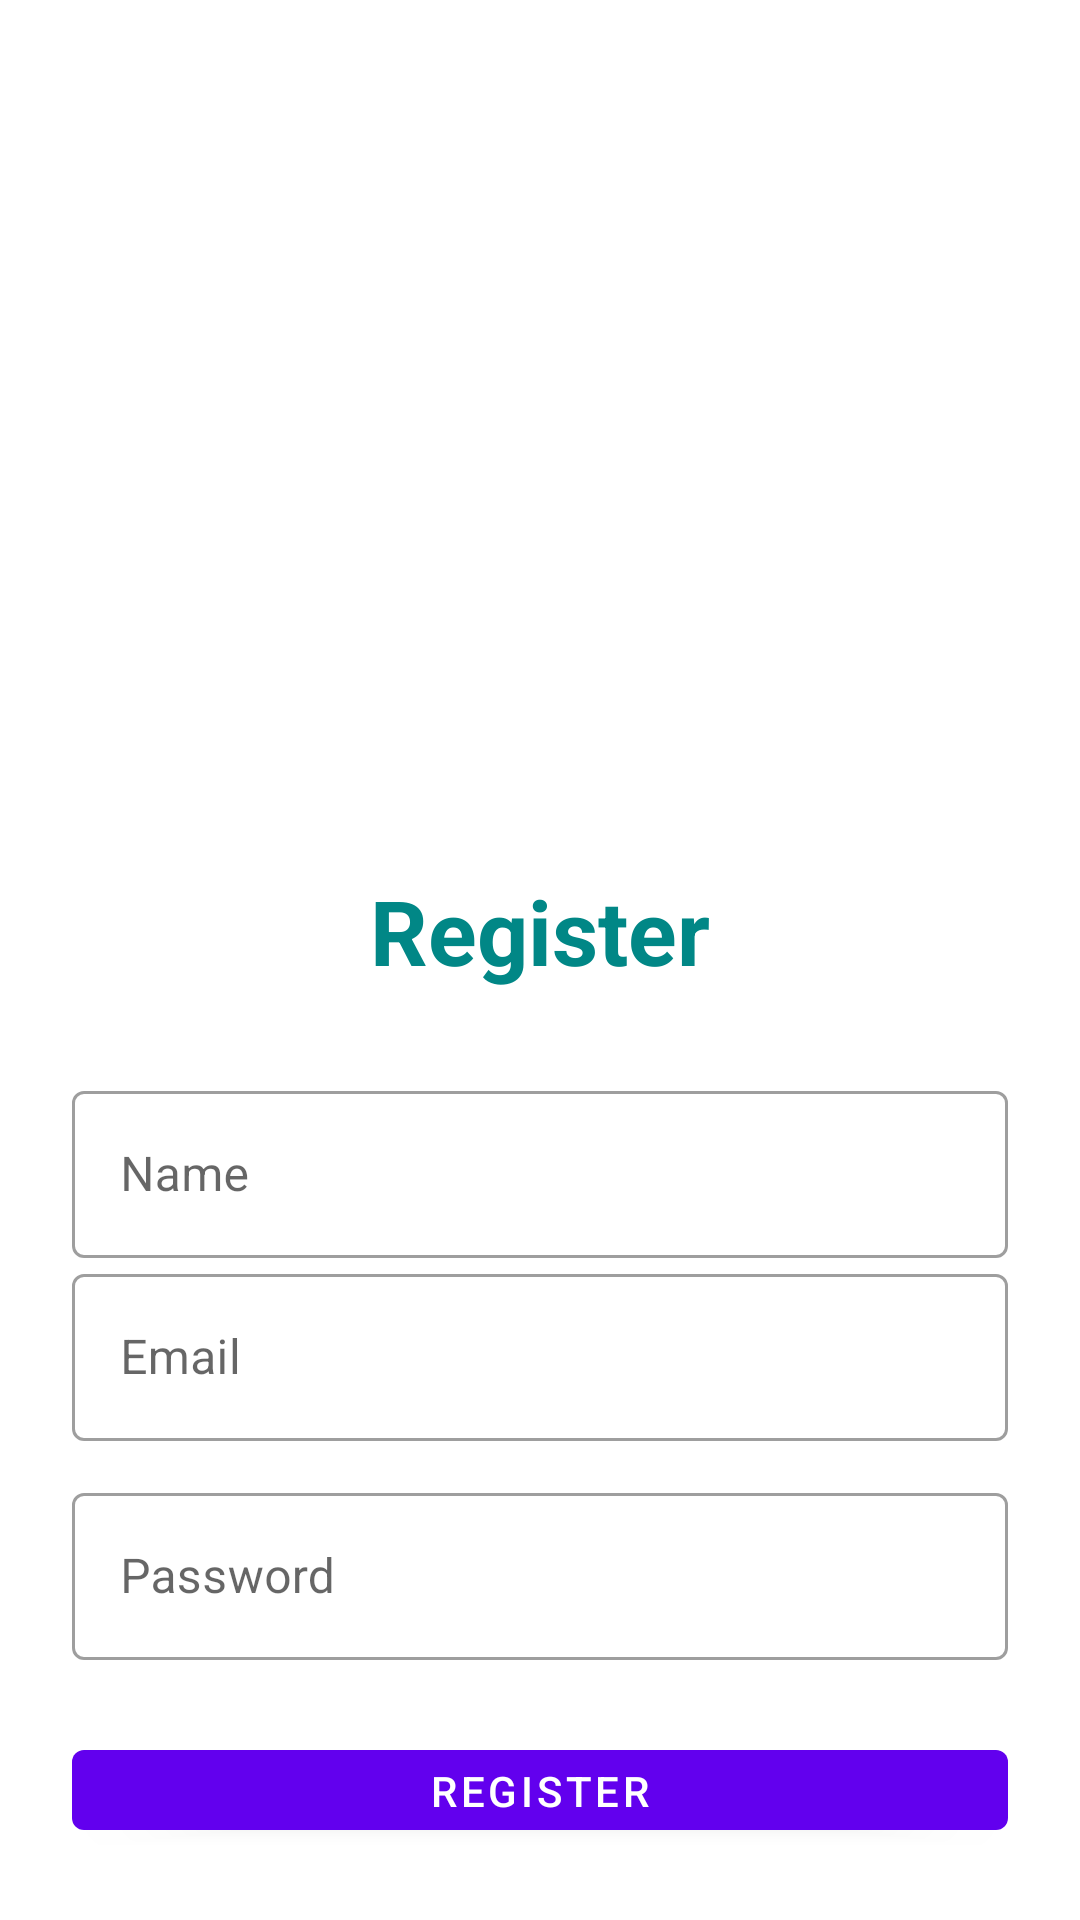

Reconstruct the res/layout file that produces this screen, plus the resources it refers to.
<!-- AndroidManifest.xml: application theme Theme.Wew -->
<!-- res/layout/activity_sign_up.xml -->
<?xml version="1.0" encoding="utf-8"?>
<LinearLayout xmlns:android="http://schemas.android.com/apk/res/android"
    xmlns:app="http://schemas.android.com/apk/res-auto"
    xmlns:tools="http://schemas.android.com/tools"
    android:layout_width="match_parent"
    android:layout_height="match_parent"
    android:orientation="vertical"
    android:padding="24dp"
    tools:context=".RegisterActivity">

    <ImageView
        android:id="@+id/imageView"
        android:layout_width="200dp"
        android:layout_height="200dp"
        android:layout_gravity="center"
        android:layout_marginTop="25dp"
        android:src="@drawable/hews"/>

    <LinearLayout
        android:layout_width="match_parent"
        android:layout_height="match_parent"
        android:orientation="vertical"
        android:layout_gravity="center"
        android:layout_marginTop="25dp">

        <TextView
            android:layout_width="match_parent"
            android:layout_height="wrap_content"
            android:text="Register"
            android:textSize="30sp"
            android:textStyle="bold"
            android:textColor="@color/teal_700"
            android:gravity="center_horizontal"
            android:layout_marginVertical="16dp"/>

        <com.google.android.material.textfield.TextInputLayout
            android:layout_width="match_parent"
            style="@style/Widget.MaterialComponents.TextInputLayout.OutlinedBox"
            android:layout_height="wrap_content"
            android:layout_marginTop="12dp">

            <com.google.android.material.textfield.TextInputEditText
                android:id="@+id/etRegPass2"
                android:layout_width="match_parent"
                android:layout_height="wrap_content"
                android:hint="Name"
                android:inputType="text"/>
        </com.google.android.material.textfield.TextInputLayout>

        <com.google.android.material.textfield.TextInputLayout
            android:layout_width="match_parent"
            style="@style/Widget.MaterialComponents.TextInputLayout.OutlinedBox"
            android:layout_height="wrap_content">

            <com.google.android.material.textfield.TextInputEditText
                android:id="@+id/etRegEmail"
                android:layout_width="match_parent"
                android:layout_height="wrap_content"
                android:hint="Email"
                android:inputType="textEmailAddress"/>
        </com.google.android.material.textfield.TextInputLayout>


        <com.google.android.material.textfield.TextInputLayout
            android:layout_width="match_parent"
            style="@style/Widget.MaterialComponents.TextInputLayout.OutlinedBox"
            android:layout_height="wrap_content"
            android:layout_marginTop="12dp">

            <com.google.android.material.textfield.TextInputEditText
                android:id="@+id/etRegPass"
                android:layout_width="match_parent"
                android:layout_height="wrap_content"
                android:hint="Password"
                android:inputType="textPassword"/>
        </com.google.android.material.textfield.TextInputLayout>


        <com.google.android.material.button.MaterialButton
            android:id="@+id/btnRegister"
            android:layout_width="match_parent"
            android:layout_height="wrap_content"
            android:layout_marginTop="24dp"
            android:text="Register"/>

        <LinearLayout
            android:layout_width="match_parent"
            android:layout_height="wrap_content"
            android:layout_marginTop="15dp"
            android:gravity="center"
            android:orientation="horizontal">

            <TextView
                android:layout_width="wrap_content"
                android:layout_height="wrap_content"
                android:text="Already registered"
                android:textSize="16sp"/>

            <TextView
                android:id="@+id/tvLoginHere"
                android:layout_width="wrap_content"
                android:layout_height="wrap_content"
                android:layout_marginLeft="8dp"
                android:text="Login here"
                android:textColor="@color/teal_700"
                android:textStyle="bold"
                android:textSize="20sp"/>

        </LinearLayout>

    </LinearLayout>

</LinearLayout>
<!-- resources referenced by this layout -->
<resources>
  <style name="Theme.Wew" parent="Theme.MaterialComponents.DayNight.DarkActionBar">
          
          <item name="colorPrimary">@color/purple_500</item>
          <item name="colorPrimaryVariant">@color/purple_700</item>
          <item name="colorOnPrimary">@color/white</item>
          
          <item name="colorSecondary">@color/teal_200</item>
          <item name="colorSecondaryVariant">@color/teal_700</item>
          <item name="colorOnSecondary">@color/black</item>
          
          <item name="android:statusBarColor" tools:targetApi="l">?attr/colorPrimaryVariant</item>
          
      </style>
  <!-- not gathered from this repository: default colours our renderer supplied (Android Studio template values) -->
  <color name="purple_500">#FF6200EE</color>
  <color name="purple_700">#FF3700B3</color>
  <color name="teal_200">#FF03DAC5</color>
  <color name="teal_700">#FF018786</color>
  <color name="black">#FF000000</color>
  <color name="white">#FFFFFFFF</color>
</resources>
